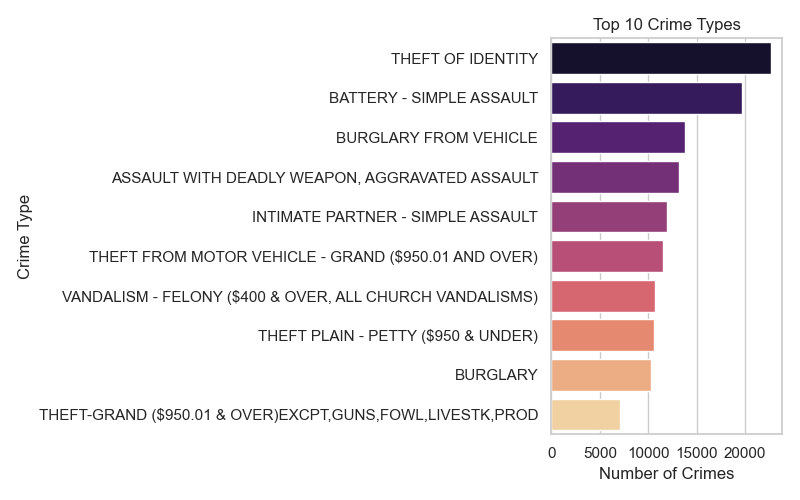

Values plotted in this chart, from the file beside it:
crm_cd_desc, count
THEFT OF IDENTITY, 22670
BATTERY - SIMPLE ASSAULT, 19694
BURGLARY FROM VEHICLE, 13799
ASSAULT WITH DEADLY WEAPON, AGGRAVATED A…, 13215
INTIMATE PARTNER - SIMPLE ASSAULT, 11981
THEFT FROM MOTOR VEHICLE - GRAND ($950.0…, 11484
VANDALISM - FELONY ($400 & OVER, ALL CHU…, 10719
THEFT PLAIN - PETTY ($950 & UNDER), 10603
BURGLARY, 10268
THEFT-GRAND ($950.01 & OVER)EXCPT,GUNS,F…, 7057
